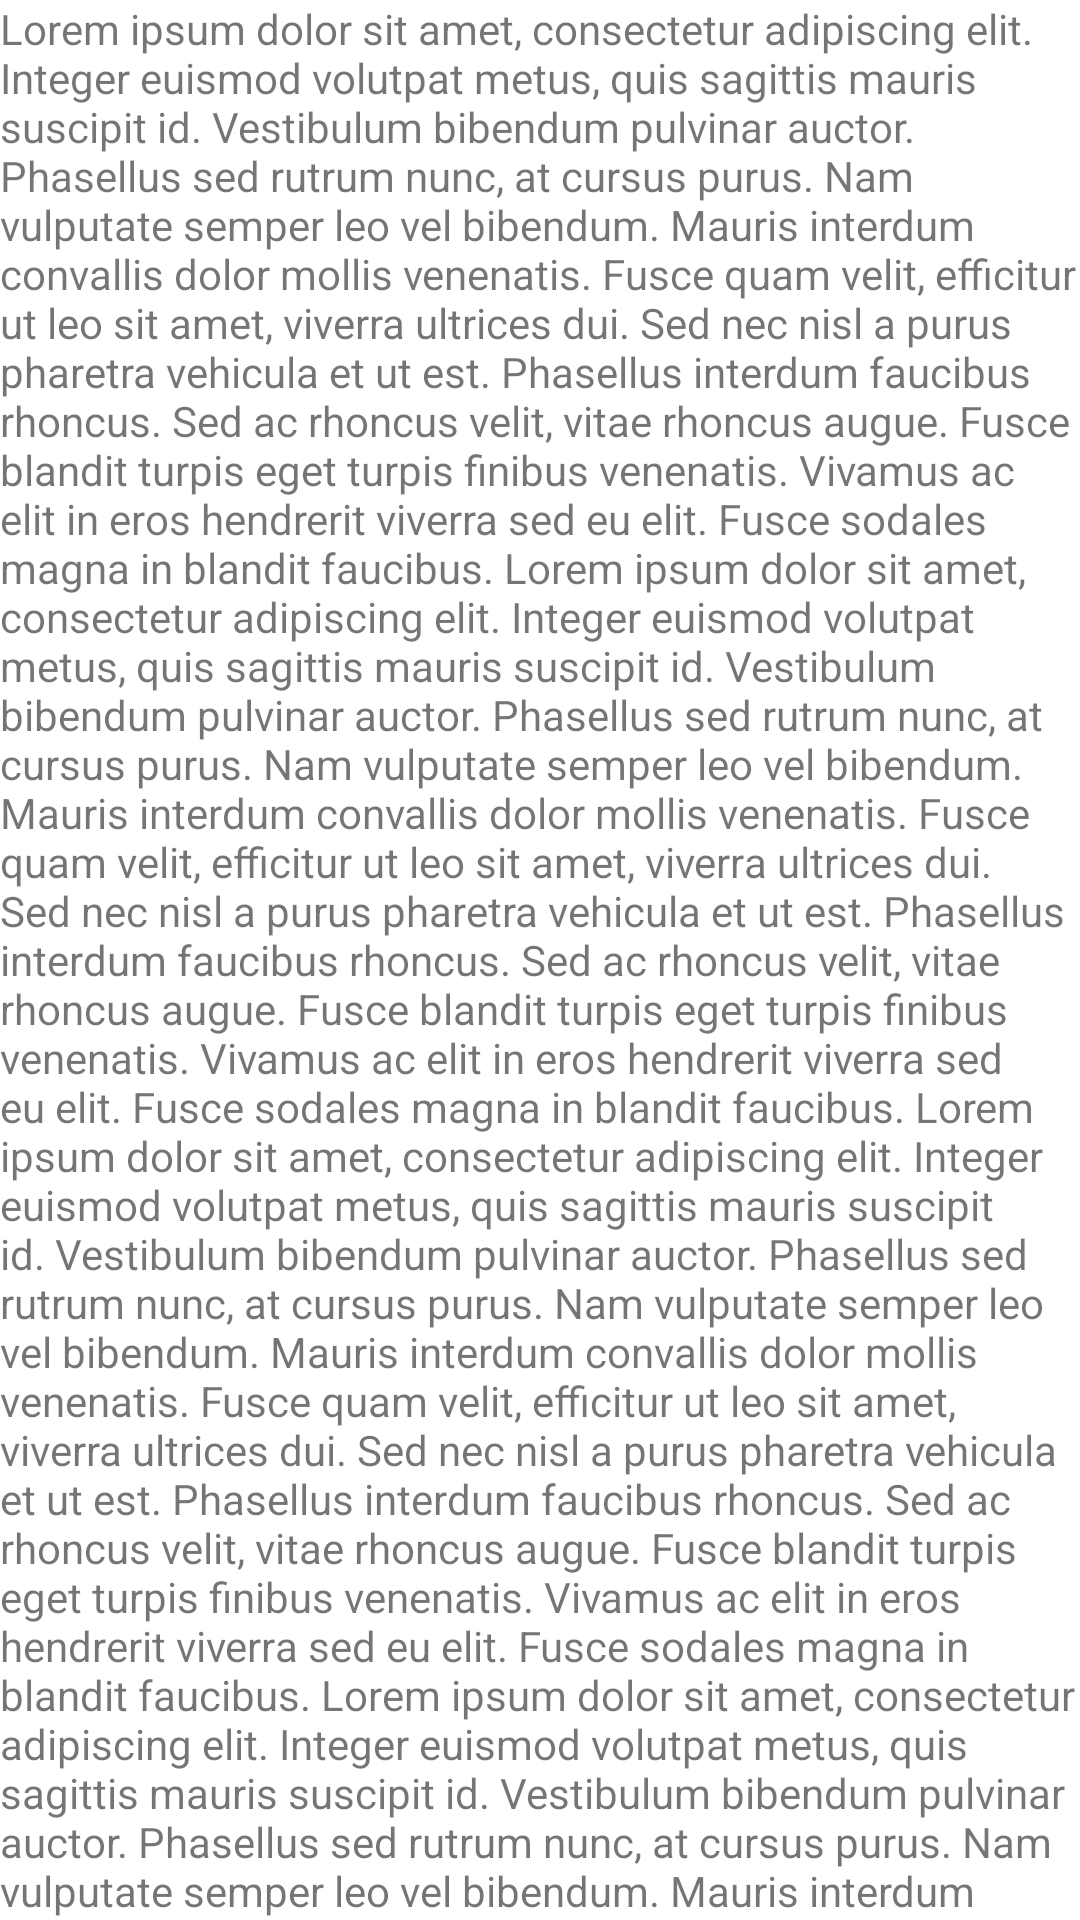

Here is an Android app screen rendered from its layout file. Give the layout XML and the strings, colors and styles it references.
<!-- AndroidManifest.xml: application theme Theme.Foodine.ActionBar -->
<!-- res/layout/fragment_profile_dashboard.xml -->
<?xml version="1.0" encoding="utf-8"?>
<androidx.core.widget.NestedScrollView
    xmlns:android="http://schemas.android.com/apk/res/android"
    xmlns:tools="http://schemas.android.com/tools"
    android:layout_width="match_parent"
    android:layout_height="wrap_content"
    tools:context=".MainApp.ProfileMenu.ProfileDashboardFragment"
    android:fillViewport="true"
    android:layout_gravity="fill_vertical">


<TextView
    android:layout_width="match_parent"
    android:layout_height="match_parent"
    android:text="@string/lorem_ipsum" />

</androidx.core.widget.NestedScrollView>
<!-- resources referenced by this layout -->
<resources>
  <color name="prim_green">#FF83B582</color>
  <color name="prim_green_light">#FFB4E7B2</color>
  <color name="prim_green_dark">#FF558555</color>
  <color name="sec_green">#FFD4E2A9</color>
  <color name="sec_green_light">#FFFFFFDB</color>
  <color name="sec_green_dark">#FFA2B07A</color>
  <color name="white">#FFFFFFFF</color>
  <color name="default_gray">#99000000</color>
</resources>
